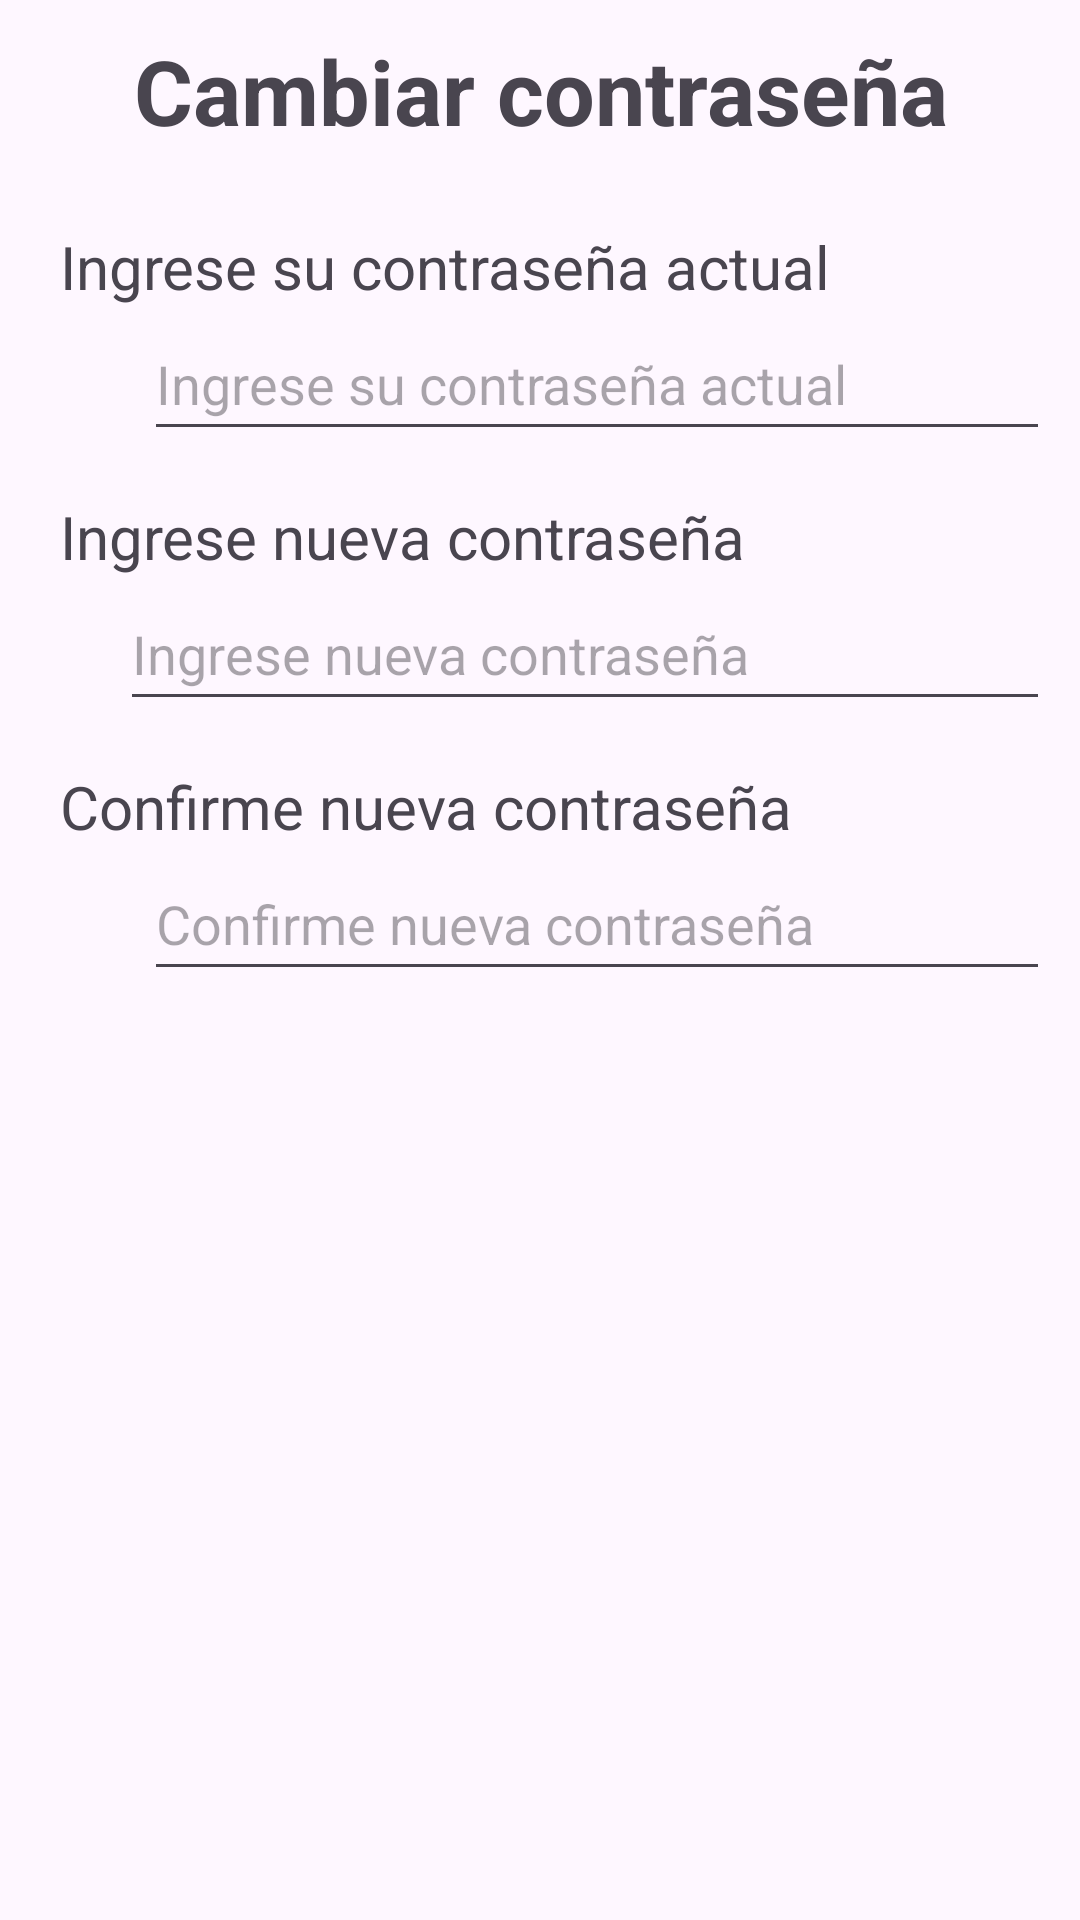

The Android layout XML behind this screen, and the referenced resources:
<!-- AndroidManifest.xml: application theme Theme.AppStylesV2 -->
<!-- res/layout/activity_cambiar_contrasena.xml -->
<?xml version="1.0" encoding="utf-8"?>
<LinearLayout xmlns:android="http://schemas.android.com/apk/res/android"
    xmlns:app="http://schemas.android.com/apk/res-auto"
    xmlns:tools="http://schemas.android.com/tools"
    android:layout_width="match_parent"
    android:layout_height="match_parent"
    android:orientation="vertical"
    tools:context=".CambiarContrasena">

    <TextView
        android:id="@+id/tvCambiarContrasena"
        android:layout_width="match_parent"
        android:layout_height="wrap_content"
        android:textSize="30dp"
        android:textAlignment="center"
        android:textStyle="bold"
        android:layout_margin="10dp"
        android:text="@string/tvCambiarContrasena" />

    <TextView
        android:id="@+id/tvContrasenaActual"
        android:layout_width="match_parent"
        android:layout_height="wrap_content"
        android:textSize="20dp"
        android:layout_marginStart="20dp"
        android:layout_marginTop="15dp"
        android:text="@string/tvContrasenaActual" />
    <TableRow
        android:layout_width="match_parent"
        android:layout_height="wrap_content"
        android:layout_marginStart="10dp"
        android:layout_marginEnd="10dp"
        >
        <ImageView
            android:id="@+id/imageViewq4"
            android:layout_width="30dp"
            android:layout_height="30dp"
            android:layout_marginTop="10dp"
            app:srcCompat="@drawable/bloquear" />

        <EditText
            android:id="@+id/editTextText2"
            android:layout_width="wrap_content"
            android:layout_height="wrap_content"
            android:ems="10"
            android:minHeight="48dp"
            android:layout_marginStart="8dp"
            android:layout_weight="2"
            android:inputType="number"
            android:hint="@string/tvContrasenaActual" />

    </TableRow>
    <Space
        android:layout_width="wrap_content"
        android:layout_height="wrap_content" />
    <TextView
        android:id="@+id/tvContrasenaNueva"
        android:layout_width="match_parent"
        android:layout_height="wrap_content"
        android:textSize="20dp"
        android:layout_marginStart="20dp"
        android:layout_marginTop="15dp"
        android:text="@string/tvNuevaContrasena" />
    <TableRow
        android:layout_width="match_parent"
        android:layout_height="wrap_content"
        android:layout_marginStart="10dp"
        android:layout_marginEnd="10dp">
        <ImageView
            android:id="@+id/imageView44"
            android:layout_width="30dp"
            android:layout_height="30dp"
            android:layout_marginTop="10dp"
            app:srcCompat="@drawable/bloquear" />

        <EditText
            android:id="@+id/spinner2"
            android:layout_width="match_parent"
            android:layout_height="wrap_content"
            android:minHeight="48dp"
            android:hint="@string/tvNuevaContrasena"
            android:layout_weight="2"/>

    </TableRow>

    <Space
        android:layout_width="wrap_content"
        android:layout_height="wrap_content" />
    <TextView
        android:id="@+id/tvConfirmarContrasena"
        android:layout_width="match_parent"
        android:layout_height="wrap_content"
        android:textSize="20dp"
        android:layout_marginTop="15dp"
        android:layout_marginStart="20dp"
        android:text="@string/tvConfirmarContrasena" />
    <TableRow
        android:layout_width="match_parent"
        android:layout_height="wrap_content"
        android:layout_marginStart="10dp"
        android:layout_marginEnd="10dp"

        >
        <ImageView
            android:id="@+id/imageVi5ew4"
            android:layout_width="30dp"
            android:layout_height="30dp"
            android:layout_marginTop="10dp"
            app:srcCompat="@drawable/bloquear" />

        <EditText
            android:id="@+id/gy3"
            android:layout_width="wrap_content"
            android:layout_height="wrap_content"
            android:ems="10"
            android:layout_weight="2"
            android:minHeight="48dp"
            android:layout_marginStart="8dp"
            android:inputType="text"
            android:hint="@string/tvConfirmarContrasena" />

    </TableRow>
    <Space
        android:layout_width="wrap_content"
        android:layout_height="wrap_content" />
    <TableRow
        android:layout_width="match_parent"
        android:layout_height="wrap_content"
        android:padding="15dp"
        android:layout_marginTop="300dp"
        android:paddingHorizontal="10dp">

        <Button
            android:id="@+id/btnCancelar"
            android:layout_width="wrap_content"
            android:layout_height="wrap_content"
            android:layout_weight="1"
            android:textStyle="bold"
            android:textColor="@color/rosa2"
            android:textSize="20dp"
            android:minHeight="48dp"
            android:backgroundTint="@android:color/transparent"
            android:text="@string/btnCancelar" />

        <Button
            android:id="@+id/btnGuardar"
            android:layout_width="wrap_content"
            android:layout_height="wrap_content"
            android:backgroundTint="@android:color/transparent"
            android:layout_marginStart="8dp"
            android:textStyle="bold"
            android:textColor="@color/rosa2"
            android:textSize="20dp"
            android:minHeight="48dp"
            android:layout_weight="1"
            android:text="@string/btnGuardar" />
    </TableRow>

</LinearLayout>
<!-- resources referenced by this layout -->
<resources>
  <color name="rosa2">#D91E63</color>
  <string name="btnCancelar">Cancelar</string>
  <string name="btnGuardar">Guardar</string>
  <string name="tvCambiarContrasena">Cambiar contraseña</string>
  <string name="tvConfirmarContrasena">Confirme nueva contraseña</string>
  <string name="tvContrasenaActual">Ingrese su contraseña actual</string>
  <string name="tvNuevaContrasena">Ingrese nueva contraseña</string>
  <style name="Theme.AppStylesV2" parent="Base.Theme.AppStylesV2" />
  <style name="Base.Theme.AppStylesV2" parent="Theme.Material3.DayNight.NoActionBar">
          
          
          
          <item name="colorPrimary">@color/rosa</item>
          <item name="colorPrimaryVariant">@color/black</item>
          <item name="colorOnPrimary">@color/white</item>
          
          <item name="colorSecondary">@color/rosa</item>
          <item name="colorSecondaryVariant">@color/black</item>
          <item name="colorOnSecondary">@color/white</item>
          
          <item name="android:statusBarColor">?attr/colorPrimaryVariant</item>
          
      </style>
  <color name="rosa">#F2226E</color>
  <color name="black">#FF000000</color>
  <color name="white">#FFFFFFFF</color>
</resources>
